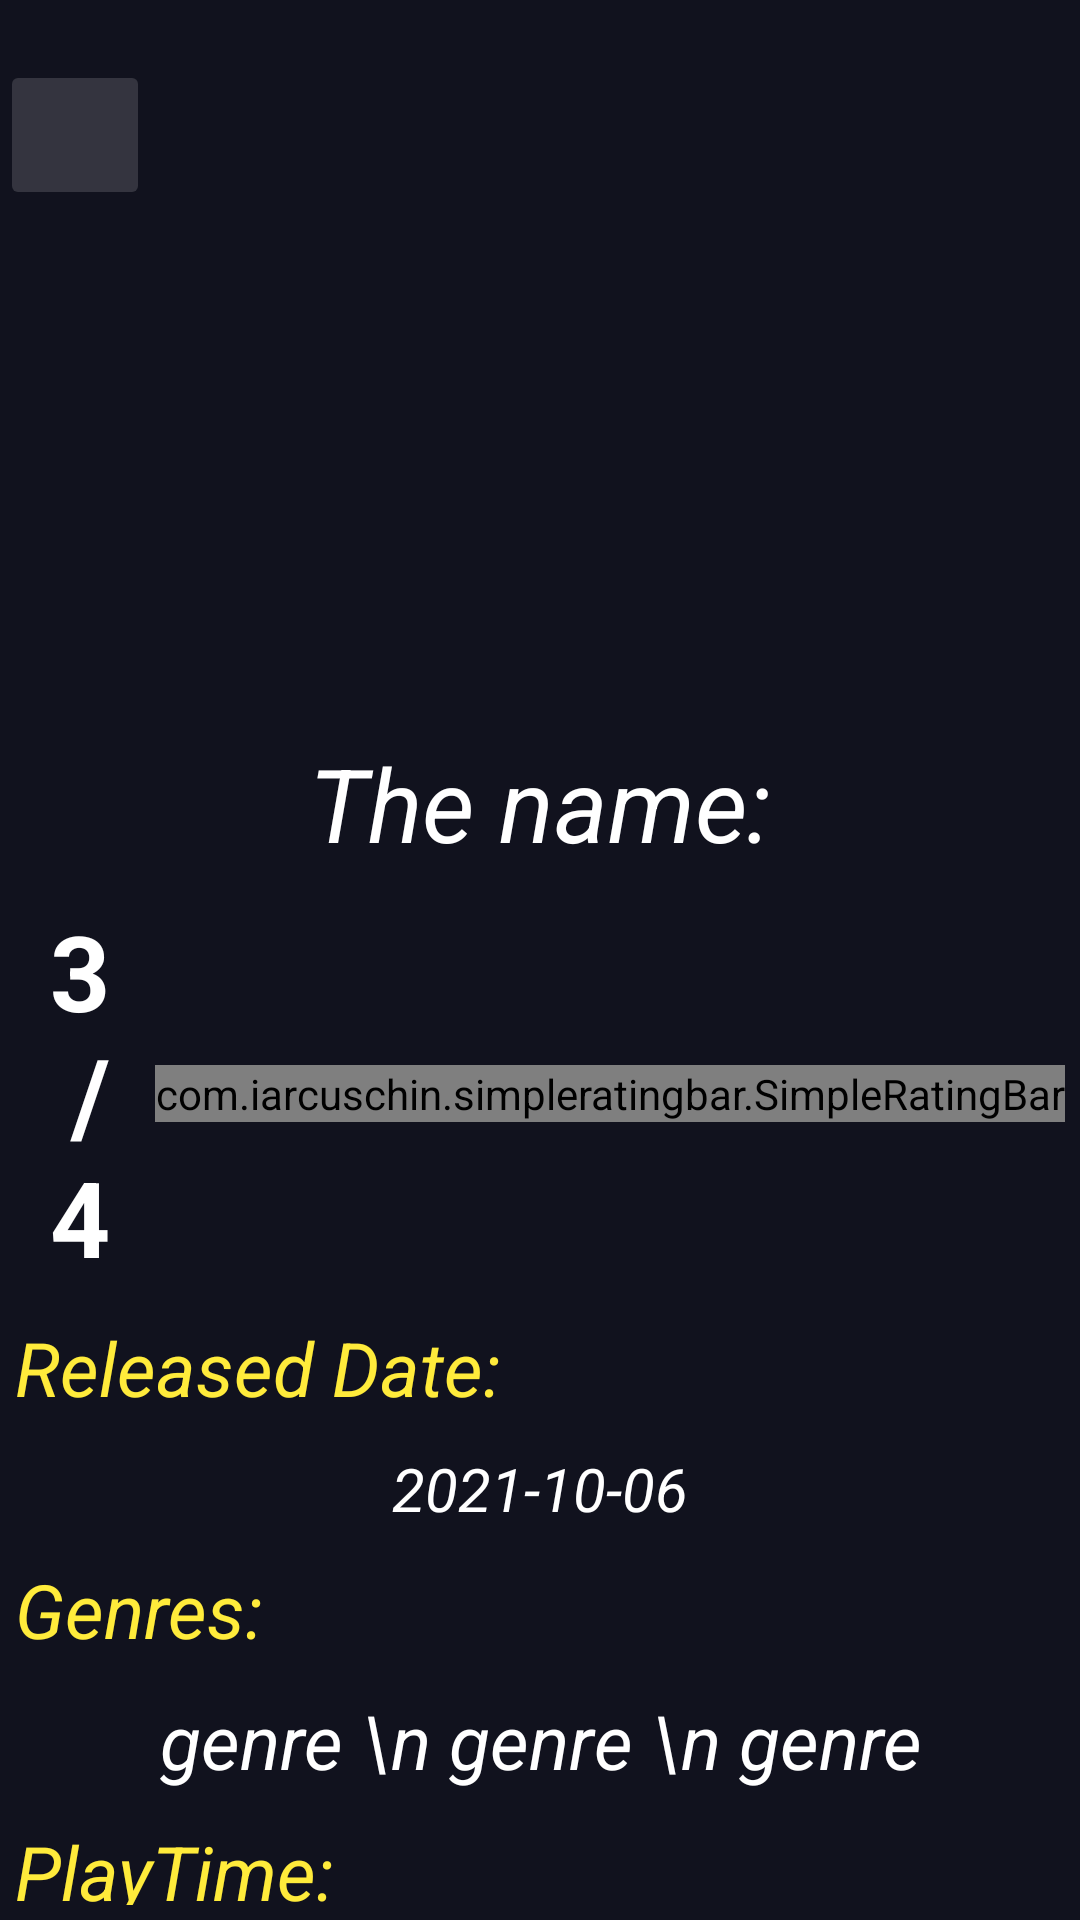

Android layout source for this screen:
<!-- AndroidManifest.xml: application theme Theme.ThirdParty_GHH -->
<!-- res/layout/activity_details.xml -->
<?xml version="1.0" encoding="utf-8"?>
<androidx.constraintlayout.motion.widget.MotionLayout xmlns:android="http://schemas.android.com/apk/res/android"
    xmlns:app="http://schemas.android.com/apk/res-auto"
    xmlns:tools="http://schemas.android.com/tools"
    android:layout_width="match_parent"
    android:layout_height="match_parent"
    android:background="#11121E"
    app:layoutDescription="@xml/activity_details_scene"
    tools:context=".DetailsActivity">


    <ImageView
        android:id="@+id/ivBig"
        android:layout_width="match_parent"
        android:layout_height="200dp"
        android:scaleType="centerCrop"
        app:layout_constraintEnd_toEndOf="parent"
        app:layout_constraintStart_toStartOf="parent"
        app:layout_constraintTop_toTopOf="parent"
        tools:srcCompat="@tools:sample/avatars" />

    <ImageView
        android:id="@+id/ivPoster"
        android:layout_width="150dp"
        android:layout_height="190dp"
        android:layout_marginBottom="350dp"
        app:layout_constraintBottom_toBottomOf="parent"
        app:layout_constraintEnd_toEndOf="parent"
        app:layout_constraintStart_toStartOf="parent"
        app:layout_constraintTop_toTopOf="parent"
        tools:srcCompat="@tools:sample/avatars" />

    <LinearLayout
        android:id="@+id/linearLayout3"
        android:layout_width="match_parent"
        android:layout_height="0dp"
        android:orientation="vertical"
        app:layout_constraintBottom_toBottomOf="parent"
        app:layout_constraintEnd_toEndOf="parent"
        app:layout_constraintStart_toStartOf="parent"
        app:layout_constraintTop_toBottomOf="@+id/ivPoster">

        <TextView
            android:id="@+id/tvName"
            android:layout_width="match_parent"
            android:layout_height="wrap_content"
            android:layout_margin="5dp"
            android:text="The name:"
            android:textAlignment="center"
            android:textColor="@color/white"
            android:textSize="34sp"
            android:textStyle="italic" />

        <LinearLayout
            android:layout_width="wrap_content"
            android:layout_height="wrap_content"
            android:layout_gravity="center"
            android:layout_margin="5dp"
            android:orientation="horizontal">

            <TextView
                android:id="@+id/tvRating"
                android:layout_width="wrap_content"
                android:layout_height="wrap_content"
                android:layout_weight="1"
                android:gravity="right"
                android:paddingRight="15dp"
                android:text="3/4"
                android:textColor="@color/white"
                android:textSize="35sp"
                android:textStyle="bold" />

            <com.iarcuschin.simpleratingbar.SimpleRatingBar
                android:id="@+id/RatingBar"
                android:layout_width="wrap_content"
                android:layout_height="wrap_content"
                android:layout_gravity="center"
                app:srb_borderColor="#FFC107"
                app:srb_fillColor="#FFC107"
                app:srb_numberOfStars="5"
                app:srb_rating="3"
                app:srb_starSize="30dp"
                app:srb_stepSize="0.5" />
        </LinearLayout>

        <TextView
            android:id="@+id/tv0"
            android:layout_width="match_parent"
            android:layout_height="wrap_content"
            android:layout_margin="5dp"
            android:text="Released Date:"
            android:textColor="#FFEB3B"
            android:textSize="25sp"
            android:textStyle="italic" />

        <TextView
            android:id="@+id/tvDate"
            android:layout_width="match_parent"
            android:layout_height="wrap_content"
            android:layout_margin="5dp"
            android:text="2021-10-06"
            android:textAlignment="center"
            android:textColor="@color/white"
            android:textSize="20sp"
            android:textStyle="italic" />

        <TextView
            android:id="@+id/tv"
            android:layout_width="match_parent"
            android:layout_height="wrap_content"
            android:layout_margin="5dp"
            android:text="Genres:"
            android:textColor="#FFEB3B"
            android:textSize="25sp"
            android:textStyle="italic" />

        <TextView
            android:id="@+id/tvGenre"
            android:layout_width="match_parent"
            android:layout_height="wrap_content"
            android:layout_margin="5dp"
            android:text="genre \n genre \n genre"
            android:textAlignment="center"
            android:textColor="@color/white"
            android:textSize="25sp"
            android:textStyle="italic" />

        <TextView
            android:id="@+id/tv2"
            android:layout_width="match_parent"
            android:layout_height="wrap_content"
            android:layout_margin="5dp"
            android:text="PlayTime:"
            android:textColor="#FFEB3B"
            android:textSize="25sp"
            android:textStyle="italic" />

        <TextView
            android:id="@+id/tvPlatTime"
            android:layout_width="match_parent"
            android:layout_height="wrap_content"
            android:layout_margin="5dp"
            android:text="22 H"
            android:textAlignment="center"
            android:textColor="@color/white"
            android:textSize="25sp"
            android:textStyle="italic" />

        <TextView
            android:id="@+id/tv5"
            android:layout_width="match_parent"
            android:layout_height="wrap_content"
            android:layout_margin="5dp"
            android:text="PlatForms:"
            android:textColor="#FFEB3B"
            android:textSize="25sp"
            android:textStyle="italic" />

        <TextView
            android:id="@+id/tvPlatform"
            android:layout_width="match_parent"
            android:layout_height="wrap_content"
            android:layout_margin="5dp"
            android:text="Platform \n Platform \n Platform"
            android:textAlignment="center"
            android:textColor="@color/white"
            android:textSize="25sp"
            android:textStyle="italic" />
    </LinearLayout>

    <ImageButton
        android:id="@+id/btnBack"
        android:layout_width="50dp"
        android:layout_height="50dp"
        android:layout_marginTop="20dp"
        android:backgroundTint="#25FFFFFF"
        app:layout_constraintStart_toStartOf="parent"
        app:layout_constraintTop_toTopOf="parent"
        app:srcCompat="@drawable/ic_back2"
        tools:ignore="SpeakableTextPresentCheck" />

    <com.iitr.kaishu.nsidedprogressbar.NSidedProgressBar
        android:id="@+id/NSidedProgressBar"
        android:layout_width="85dp"
        android:layout_height="85dp"
        android:layout_gravity="center"
        android:visibility="invisible"
        app:layout_constraintBottom_toBottomOf="parent"
        app:layout_constraintEnd_toEndOf="parent"
        app:layout_constraintStart_toStartOf="parent"
        app:layout_constraintTop_toTopOf="parent"
        app:nsidedProg_baseSpeed="5"
        app:nsidedProg_clockwise="true"
        app:nsidedProg_sideCount="6"
        tools:ignore="MissingConstraints" />




</androidx.constraintlayout.motion.widget.MotionLayout>
<!-- resources referenced by this layout -->
<resources>
  <color name="white">#FFFFFFFF</color>
  <style name="Theme.ThirdParty_GHH" parent="Theme.MaterialComponents.DayNight.DarkActionBar">
          
          <item name="colorPrimary">@color/main</item>
          <item name="colorPrimaryVariant">@color/main</item>
          <item name="colorOnPrimary">@color/white</item>
          
          <item name="colorSecondary">@color/teal_200</item>
          <item name="colorSecondaryVariant">@color/teal_700</item>
          <item name="colorOnSecondary">@color/black</item>
          
          <item name="android:statusBarColor" tools:targetApi="l">?attr/colorPrimaryVariant</item>
          
      </style>
  <color name="main">#11121E</color>
  <color name="teal_200">#FF03DAC5</color>
  <color name="teal_700">#FF018786</color>
  <color name="black">#FF000000</color>
</resources>
